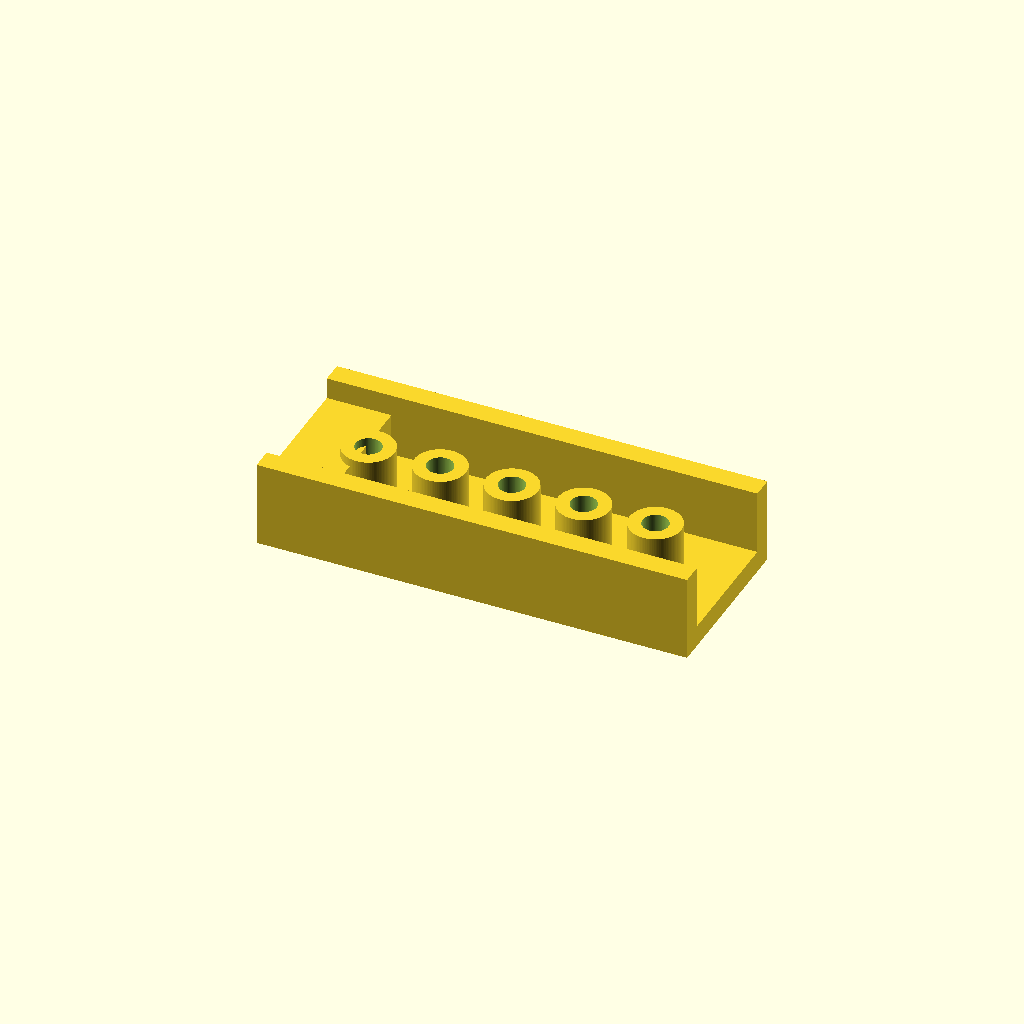
Cell 1: the model at its default parameters.
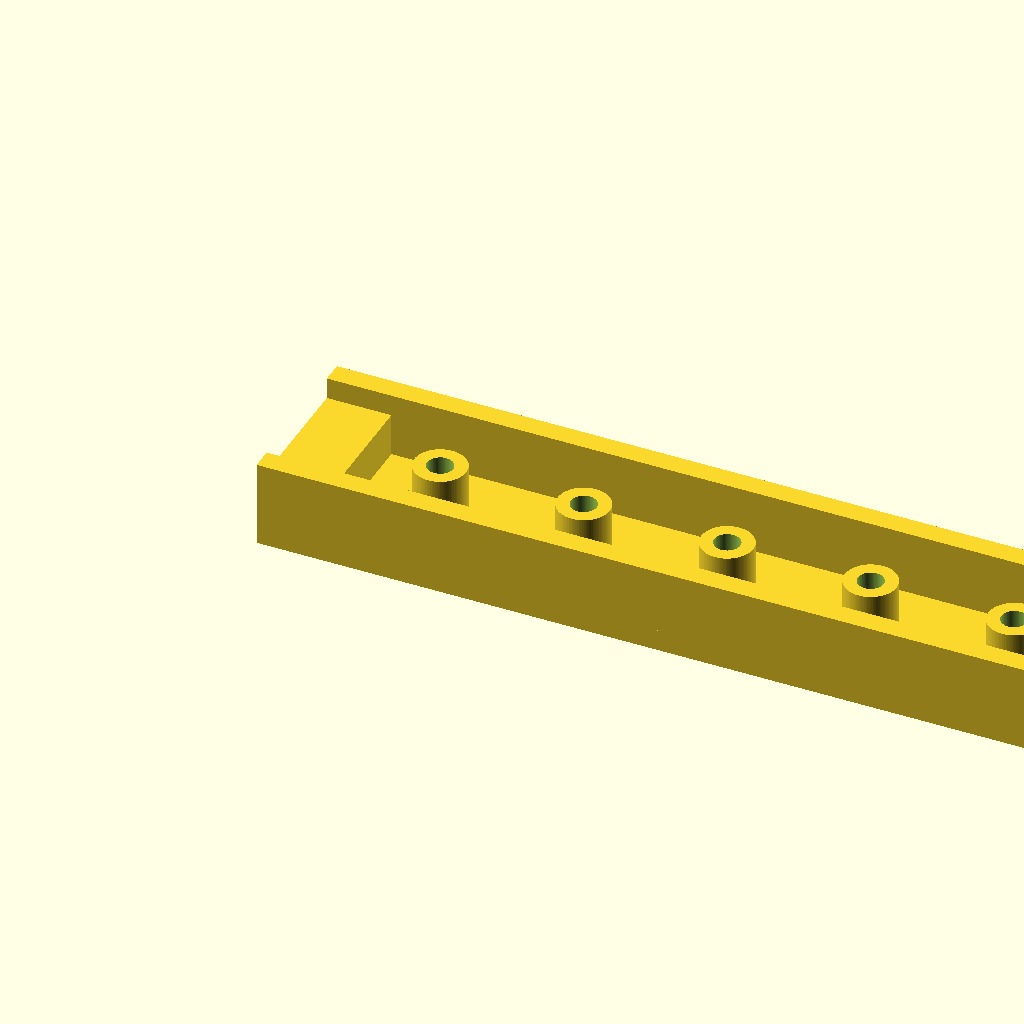
Cell 2: the same model with base_length = 200.
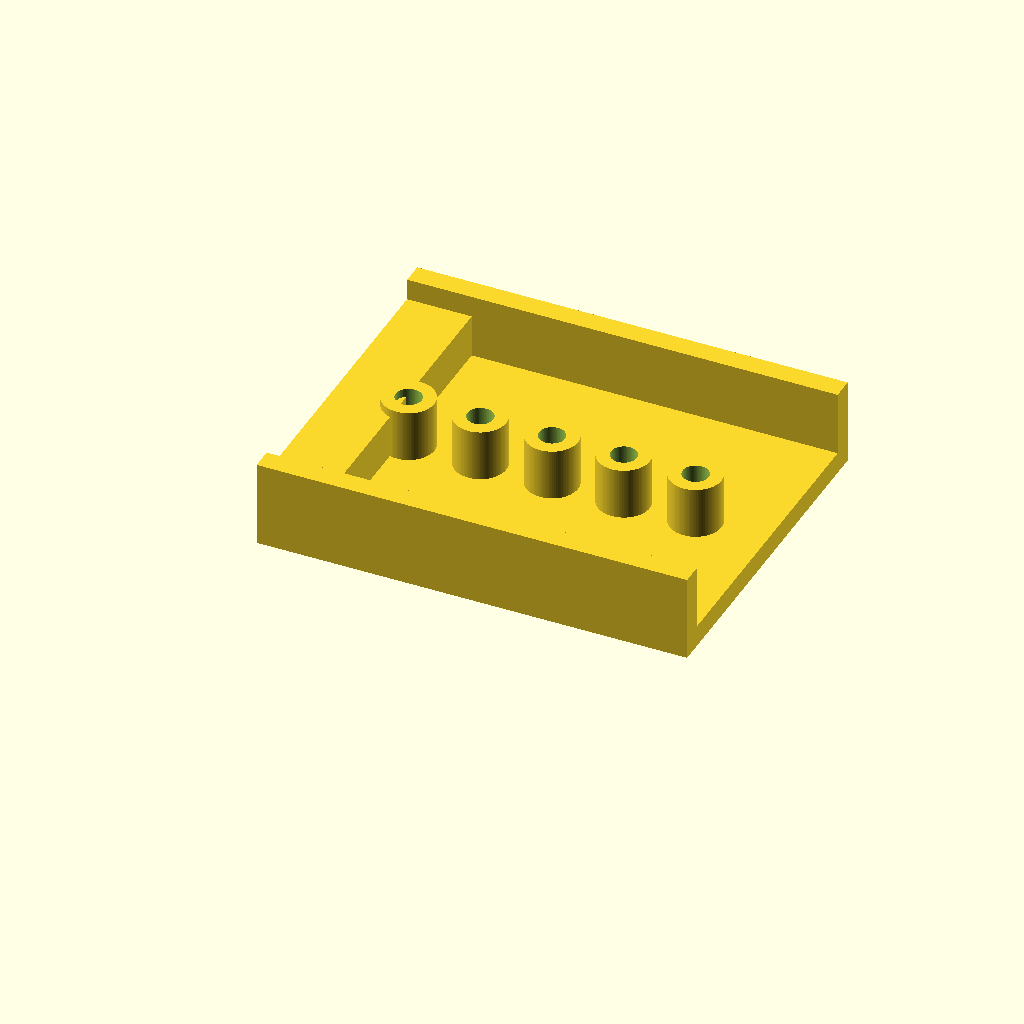
Cell 3: base_width = 80 (everything else at default).
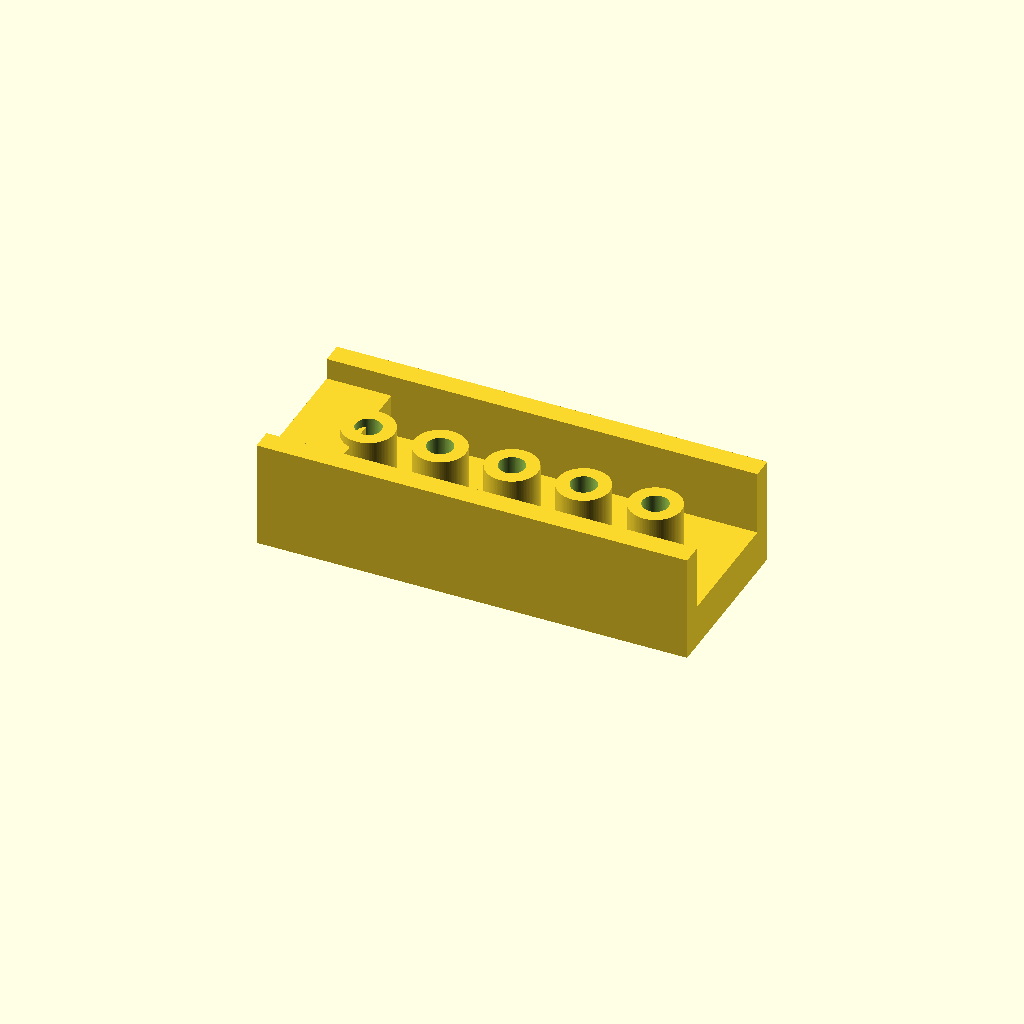
Cell 4: the same model with base_thickness = 10.
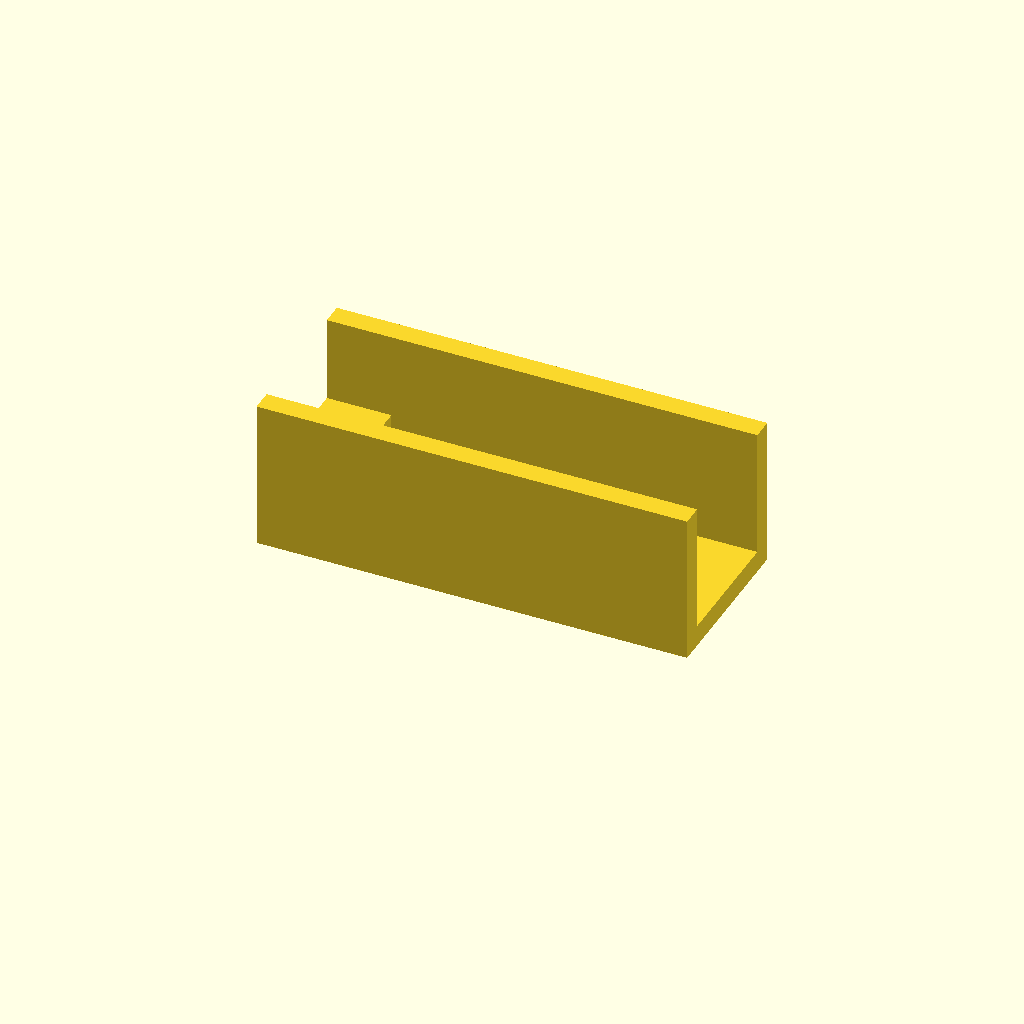
Cell 5 — wall_height set to 30, the other parameters unchanged.
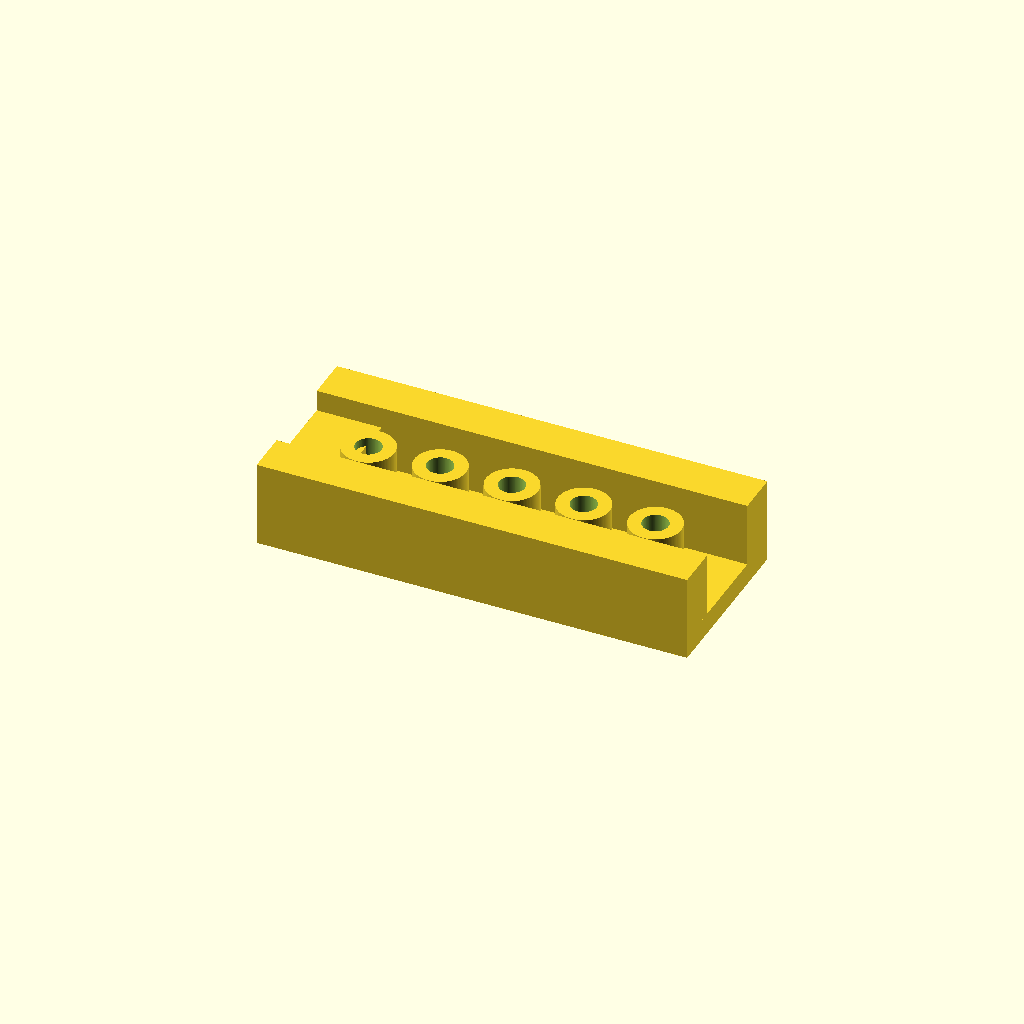
Cell 6: the same model with wall_thickness = 10.
One fixed orthographic camera (rotation 55°, 0°, 25°; colour scheme Cornfield) for every cell.
OpenSCAD source file projects/P3D-Bench/demo/text_live_fixed100_v1/assets/decb205a9c8d7871475a1ba236bfdfa9adac65c32716f394db2acc4625ddc1fe.scad:
// Parameters
base_length     = 100;   // overall length of the base (X)
base_width      = 40;    // overall width of the base (Y)
base_thickness  = 5;     // thickness of the flat base (Z)

wall_height     = 15;    // height of the tall side walls above the base top
wall_thickness  = 5;     // thickness of each side wall

tab_length      = 15;    // length of the end tab (X)
tab_height      = 10;    // tab height above base top (lower than walls)

post_od         = 12;    // outer diameter of annular posts
post_id         = 6;     // inner diameter (real central opening)
post_height     = 12;    // post height above base top (below wall height)
post_count      = 5;     // number of posts in the centered row

$fn = 100;

// Flat rectangular base
module base() {
    cube([base_length, base_width, base_thickness]);
}

// Long side walls along the length, raised from the base top
module side_walls() {
    translate([0, 0, base_thickness])
        cube([base_length, wall_thickness, wall_height]);              // wall at Y = 0
    translate([0, base_width - wall_thickness, base_thickness])
        cube([base_length, wall_thickness, wall_height]);              // wall at Y = max
}

// Short end tab at one end, inside the side-wall outline, lower than walls
module end_tab() {
    translate([0, wall_thickness, base_thickness])
        cube([tab_length, base_width - 2*wall_thickness, tab_height]);
}

// Annular (ring) post: added solid with a real central opening
module annular_post(h) {
    difference() {
        cylinder(h = h, d = post_od);                                  // outer body
        translate([0, 0, -1])
            cylinder(h = h + 2, d = post_id);                          // through-bore
    }
}

// Centered row of annular posts along the channel centerline
module post_row() {
    spacing   = base_length / (post_count + 1);                        // even spacing
    for (i = [1 : post_count]) {
        x = spacing * i;                                               // X along the row
        y = base_width / 2;                                            // centered on width
        translate([x, y, base_thickness])
            annular_post(post_height);
    }
}

// Main model: union of all added solids (nothing subtracted from the base)
union() {
    base();        // flat rectangular base
    side_walls();  // tall raised side walls forming an open channel
    end_tab();     // shorter stepped tab at one end
    post_row();    // centered row of ring-shaped posts with central openings
}
Parameter table extracted from the source (name, type, default, range or options):
base_length: number, default 100
base_width: number, default 40
base_thickness: number, default 5
wall_height: number, default 15
wall_thickness: number, default 5
tab_length: number, default 15
tab_height: number, default 10
post_od: number, default 12
post_id: number, default 6
post_height: number, default 12
post_count: number, default 5
